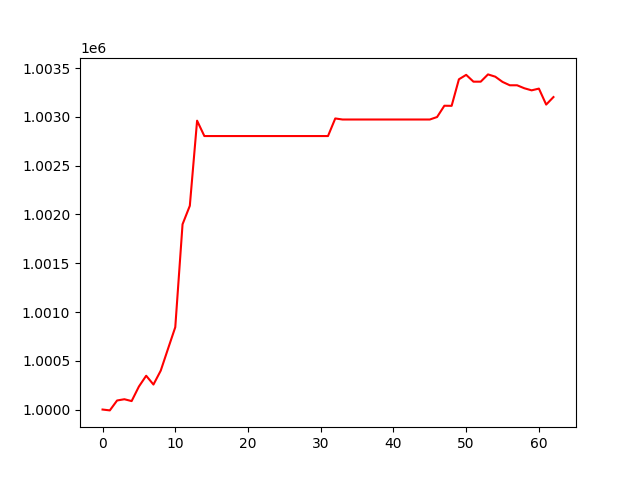

Data behind this chart, as committed beside it:
, 0
0, 1000000
1, 999991
2, 1000093
3, 1000106
4, 1000087
5, 1000236
6, 1000347
7, 1000256
8, 1000399
9, 1000622
10, 1000844
11, 1001900
12, 1002089
13, 1002962
14, 1002804
15, 1002804
16, 1002804
17, 1002804
18, 1002804
19, 1002804
20, 1002804
21, 1002804
22, 1002804
23, 1002804
24, 1002804
25, 1002804
26, 1002804
27, 1002804
28, 1002804
29, 1002804
30, 1002804
31, 1002804
32, 1002985
33, 1002974
34, 1002974
35, 1002974
36, 1002974
37, 1002974
38, 1002974
39, 1002974
40, 1002974
41, 1002974
42, 1002974
43, 1002974
44, 1002974
45, 1002974
46, 1002999
47, 1003115
48, 1003114
49, 1003386
50, 1003432
51, 1003362
52, 1003362
53, 1003436
54, 1003413
55, 1003359
56, 1003325
57, 1003325
58, 1003294
59, 1003273
... 3 more rows
